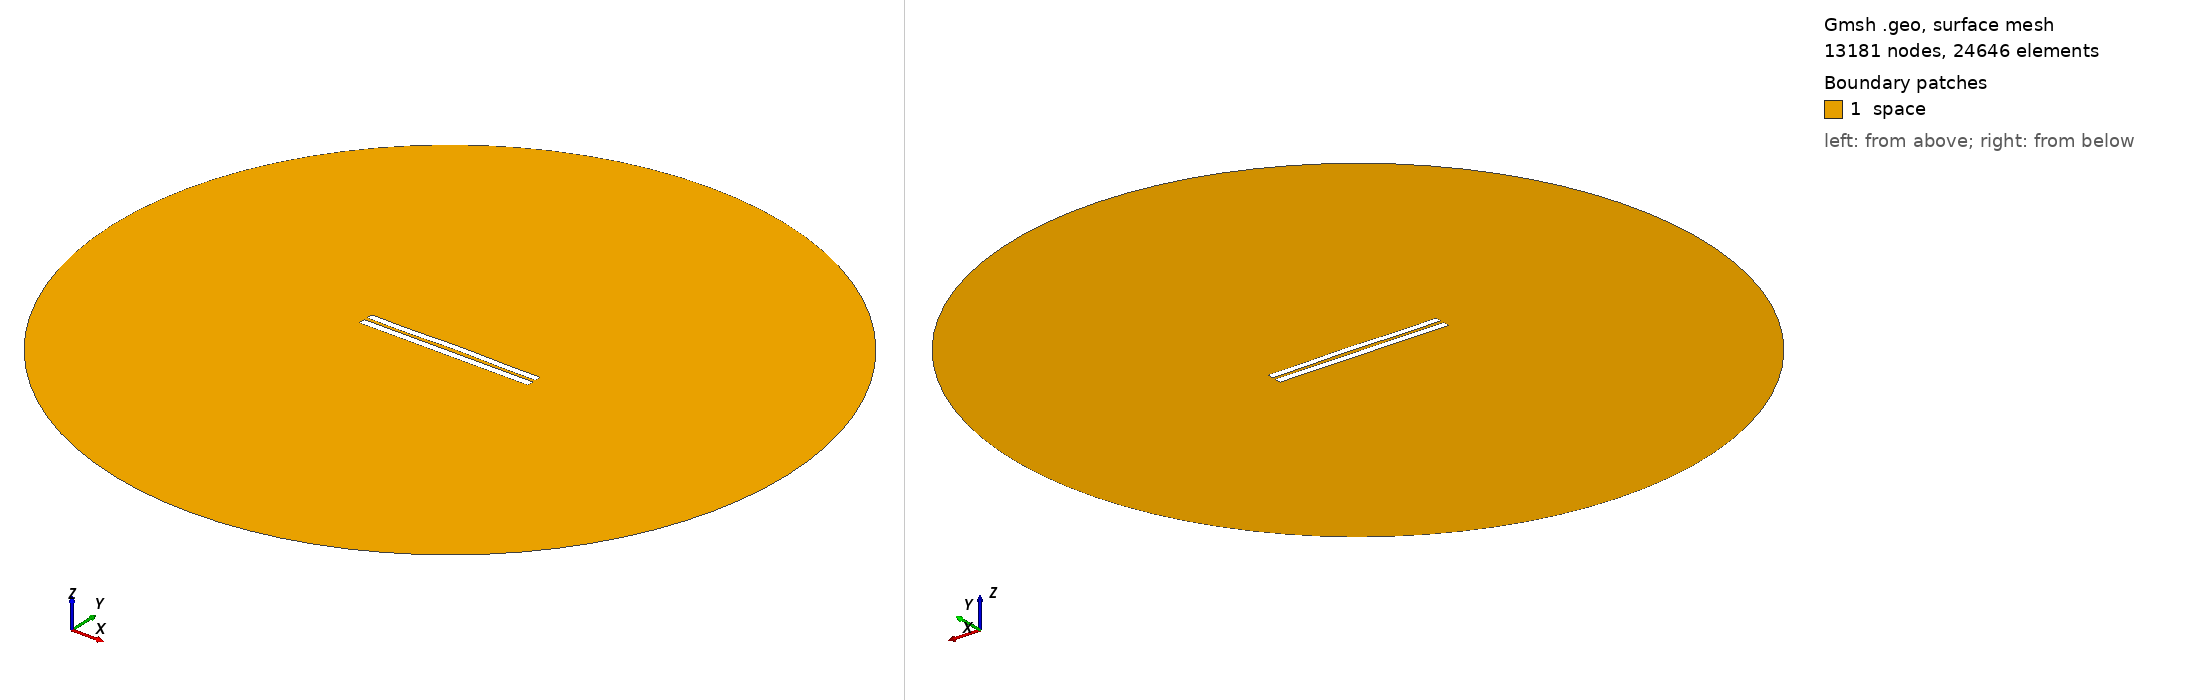

Gmsh geometry script, surface-meshed: 13181 nodes, 24646 surface elements. Boundary patches (legend numbers): 1 space. Left view from above one corner, right view from below the opposite corner. Legend entries are the model's physical surfaces. The drawing asked Gmsh for element sizes between 1% and 20% of the model's largest extent; the script's own settings can give other sizes.

=== 4731.geo (drawn) ===
//---------------------------------------
// Geometry kernel
//---------------------------------------

SetFactory("OpenCASCADE");



//---------------------------------------
// Parameters of the geometry
//---------------------------------------

// Overetch of the upper plate
overetch = 0.125;

// Distance between the plates
distance = 2.0;

// Discretization over the x axis (for the deformation)
nx = 50; 

// Length of the plate
L = 100 - overetch; 

// Number of modes
n = 4; 

// 1st mode coefficient
coeff(1) = 0.0;
beta(1) = 0.596864 * 3.1415926535 / L;

// 2nd mode coefficient
coeff(2) = 0.15;
beta(2) = 1.49418 * 3.1415926535 / L;

// 3rd mode coefficient
coeff(3) = -0.075;
beta(3) = 2.50025 * 3.1415926535 / L;

// 4th mode coefficient
coeff(4) = -0.15;
beta(4) = 3.49999 * 3.1415926535 / L;



//---------------------------------------
// Upper plate (deformed rectangle)
//---------------------------------------

// Coordiantes of the upper plate
xmin = -50;
xmax = 50 - overetch;

// Height of the upper plate
yheight = 4 - 2 * overetch;

// Indexes of the points
UpperID[] = {};
LowerID[] = {};
LeftID[] = {};
RightID[] = {};

// Point index
p = 1;

// Horizontal edges
For i In {1:nx}
    x = xmin + (i-1)*(xmax - xmin)/(nx-1);

    y_bottom = distance / 2 + overetch;
    For j In {1:n}
        C = (Cosh(beta(j)*L) + Cos(beta(j)*L)) / (Sinh(beta(j)*L) + Sin(beta(j)*L));
        y_bottom  = y_bottom + coeff(j) * (Cosh(beta(j)*(x+50)) - Cos(beta(j)*(x+50)) - C * (Sinh(beta(j)*(x+50)) - Sin(beta(j)*(x+50))));
    EndFor

    y_top = y_bottom + yheight;

    Point(p) = {x, y_top, 0, 1.0};
    UpperID[i] = p;
    p = p + 1;

    Point(p) = {x, y_bottom, 0, 1.0};
    LowerID[i] = p;
    p = p + 1;
EndFor

// Create point lists
UpperPts[] = {}; LowerPts[] = {};
For i In {1:nx}
  UpperPts[] += {UpperID[i]};
  LowerPts[] += {LowerID[i]};
EndFor

// Build splines
Spline(1) = {UpperPts[]};
Spline(2) = {LowerPts[]};
Line(3) = {LowerPts[nx-1], UpperPts[nx-1]};
Line(4) = {LowerPts[0], UpperPts[0]};

// Build the plane surface
Curve Loop(1) = {2, 3, -1, -4};
Plane Surface(1) = {1};



//---------------------------------------
// Lower plate (rectangle)
//---------------------------------------

// Vertices
Point(1001) = {-50, -1, 0, 1.0};
Point(1002) = { 50, -1, 0, 1.0};
Point(1003) = { 50,  -5, 0, 1.0};
Point(1004) = {-50,  -5, 0, 1.0};

// Edges
Line(5) = {1001, 1002};
Line(6) = {1002, 1003};
Line(7) = {1003, 1004};
Line(8) = {1004, 1001};

// Plane surface
Line Loop(2) = {5, 6, 7, 8};
Plane Surface(2) = {2}; 



//---------------------------------------
// Outer (fictious) boundary
//---------------------------------------

// Points
Point(1005) = {0, 0, 0};       // Center
Point(1006) = {200, 0, 0};     // Start point
Point(1007) = {0, 200, 0};     // 90 degrees
Point(1008) = {-200, 0, 0};    // 180 degrees
Point(1009) = {0, -200, 0};    // 270 degrees

// Circle arcs (each needs start, center, end)
Circle(9) = {1006, 1005, 1007};
Circle(10) = {1007, 1005, 1008};
Circle(11) = {1008, 1005, 1009};
Circle(12) = {1009, 1005, 1006};

// Plane surface for the entire domain
Curve Loop(3) = {9, 10, 11, 12};
Surface(3) = {3};

// Subtract the plates from the whole domain to obtain the actual domain where we want to solve the equations
BooleanDifference{ Surface{3}; Delete; }{ Surface{1}; Surface{2}; Delete; }




//---------------------------------------
// Transfinite Lines/Curves
//---------------------------------------

// Set the number of points on the boundaries
r = 7;

// Plates
Transfinite Curve {1, 2} = 50*r Using Progression 1;
Transfinite Curve {3, 4} = 2*r Using Progression 1;
Transfinite Line {5, 7} = 50*r Using Progression 1;
Transfinite Line {6, 8} = 2*r Using Progression 1;

// Outer boundary
Transfinite Line {9, 10, 11, 12} = 20 Using Progression 1;



//---------------------------------------
// Physical groups
//---------------------------------------                

// Physical curves (boundaries)
Physical Line("force_segment", 10) = {2};
Physical Line("upper_plate", 11) = {1, 3, 4};
Physical Line("lower_plate", 12) = {5, 6, 7, 8};
Physical Line("boundary", 20) = {9, 10, 11, 12};

// Physical Surfaces
Physical Surface("space", 30) = {3};



//---------------------------------------
// 6. Generate the Mesh
//---------------------------------------

// 2D mesh generation
Mesh 2;
